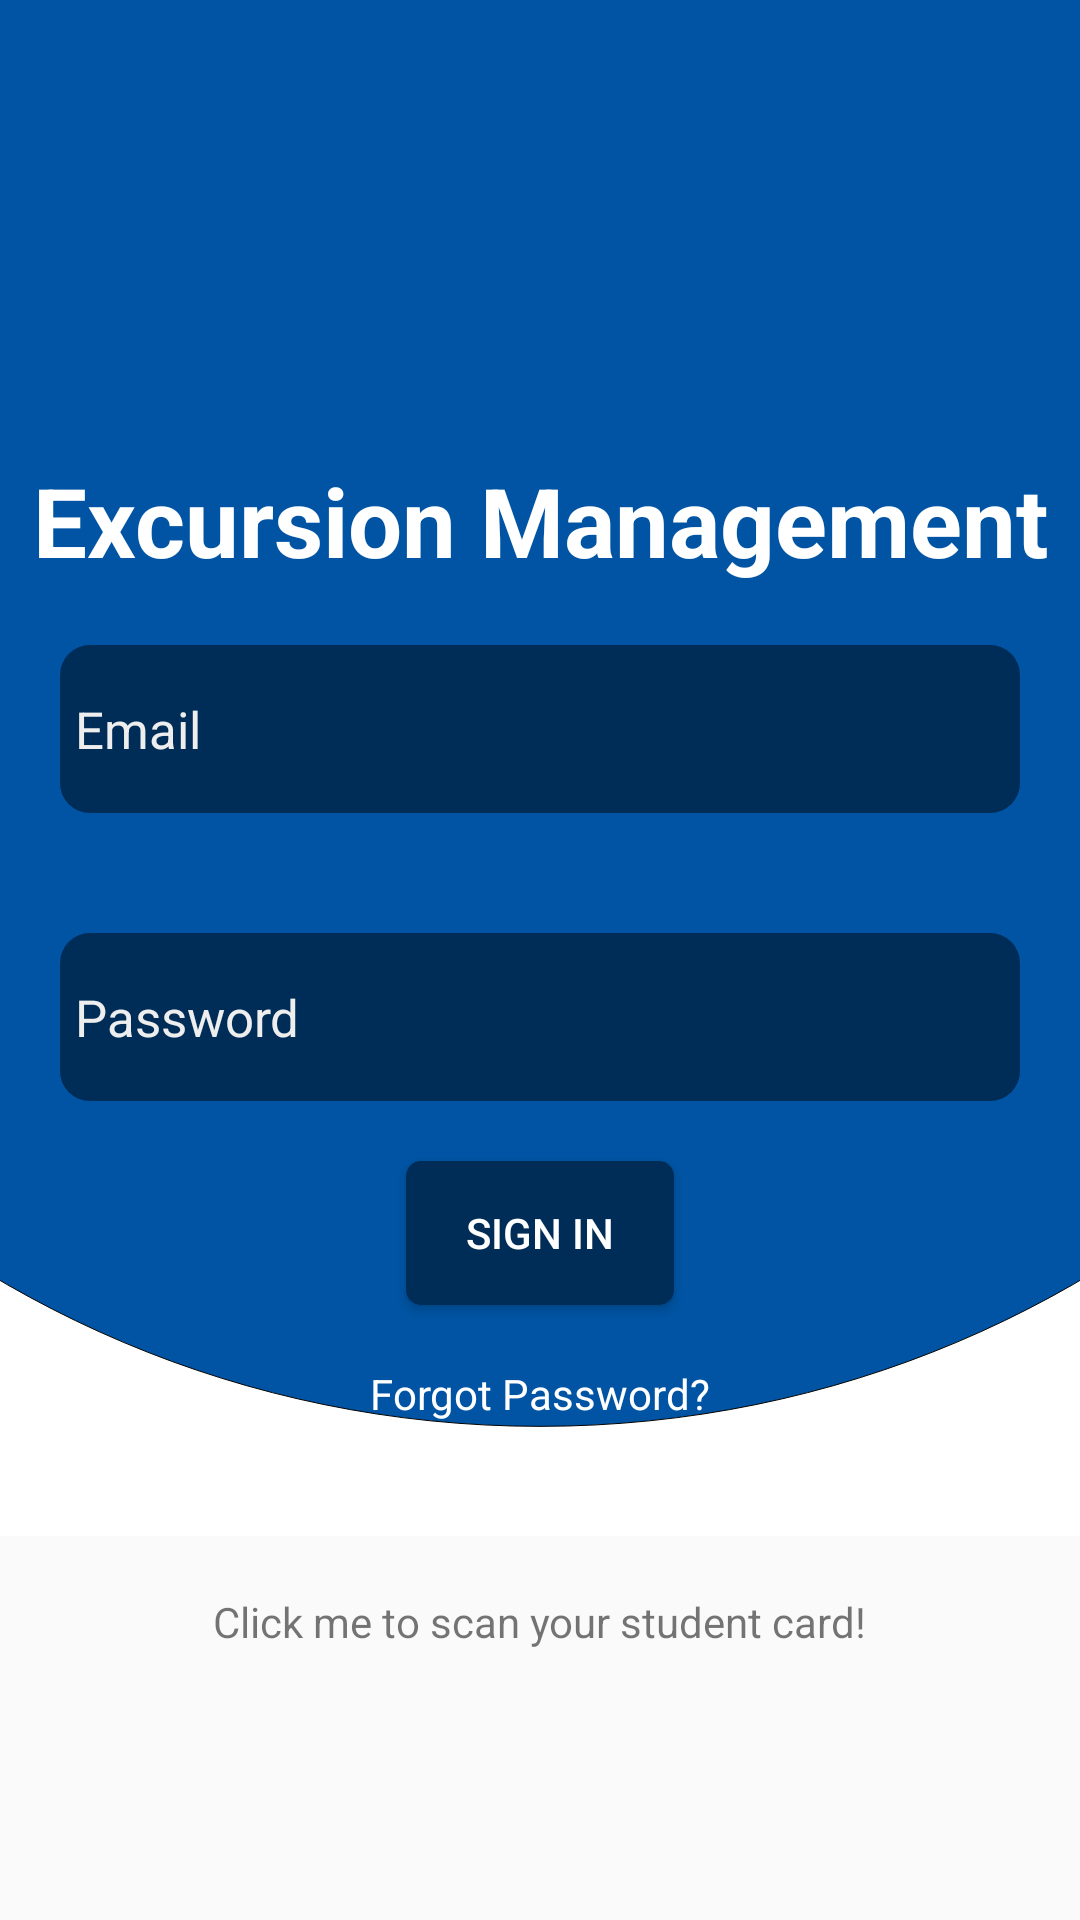

Here is an Android app screen rendered from its layout file. Give the layout XML and the strings, colors and styles it references.
<!-- AndroidManifest.xml: application theme NoActionBarTheme -->
<!-- res/layout/login.xml -->
<?xml version="1.0" encoding="utf-8"?>
<RelativeLayout xmlns:android="http://schemas.android.com/apk/res/android"
    xmlns:app="http://schemas.android.com/apk/res-auto"
    xmlns:tools="http://schemas.android.com/tools"
    android:layout_width="match_parent"
    android:layout_height="match_parent"
    tools:context=".LoginActivity">

    <LinearLayout
        android:orientation="vertical"
        android:layout_width="match_parent"
        android:layout_height="match_parent">
        <ImageView
            android:layout_weight="4"
            android:src="@drawable/ic_login_3"
            android:scaleType="centerCrop"
            android:layout_width="match_parent"
            android:layout_height="0dp"
            android:contentDescription="@string/bg_vector_blue" />
        <View
            android:layout_weight="1"
            android:layout_width="match_parent"
            android:layout_height="0dp"/>
    </LinearLayout>

    <LinearLayout
        android:gravity="center"
        android:layout_width="match_parent"
        android:layout_height="wrap_content"
        android:orientation="vertical"
        android:layout_marginTop="120dp">

        <TextView
            android:layout_width="wrap_content"
            android:layout_height="wrap_content"
            android:paddingTop="32dp"
            android:text="@string/excursion_management"
            android:textAlignment="center"
            android:textColor="@color/white"
            android:textSize="32sp"
            android:textStyle="bold" />

        <EditText
            android:id="@+id/email"
            android:textColor="#fff"
            android:textColorHint="#eee"
            android:paddingStart="5dp"
            android:paddingLeft="10dp"
            android:paddingEnd="5dp"
            android:paddingRight="10dp"
            android:hint="@string/email"
            android:layout_margin="20dp"
            android:layout_width="match_parent"
            android:layout_height="?actionBarSize"
            android:background="@drawable/rounded_corner"
            android:textSize="17sp"
            android:inputType="textEmailAddress"
            android:importantForAutofill="no" />
        <EditText
            android:id="@+id/password"
            android:textColor="#fff"
            android:textColorHint="#eee"
            android:paddingStart="5dp"
            android:paddingLeft="10dp"
            android:paddingEnd="5dp"
            android:paddingRight="10dp"
            android:hint="@string/password"
            android:inputType="textPassword"
            android:layout_margin="20dp"
            android:layout_width="match_parent"
            android:layout_height="?actionBarSize"
            android:background="@drawable/rounded_corner"
            android:textSize="17sp"
            android:importantForAutofill="no" />

        <Button
            android:id="@+id/loginButton"
            android:layout_width="wrap_content"
            android:layout_height="48dp"
            android:background="@drawable/round_corner_buttom"
            android:paddingLeft="20dp"
            android:paddingRight="20dp"
            android:text="@string/sign_in"
            android:textColor="#fff" />
        <TextView
            android:layout_marginTop="20dp"
            android:textColor="#fff"
            android:text="@string/forgot_password"
            android:layout_width="wrap_content"
            android:layout_height="wrap_content" />
    </LinearLayout>

    <LinearLayout
        android:layout_marginBottom="30dp"
        android:gravity="center"
        android:orientation="vertical"
        android:layout_alignParentBottom="true"
        android:layout_width="match_parent"
        android:layout_height="wrap_content">

        <TextView
            android:layout_marginBottom="10dp"
            android:text="@string/try_scan_me"
            android:layout_width="wrap_content"
            android:layout_height="wrap_content" />
        
        <ImageButton
            android:id="@+id/scanLogin"
            android:background="@drawable/mobile"
            android:layout_width="50dp"
            android:layout_height="50dp"
            android:contentDescription="@string/scan_login" />
    </LinearLayout>
</RelativeLayout>
<!-- resources referenced by this layout -->
<resources>
  <color name="white">#FFFFFFFF</color>
  <!-- drawable ic_login_3 (drawable) -->
  <?xml version="1.0" encoding="utf-8"?>
  <vector xmlns:android="http://schemas.android.com/apk/res/android"
      android:width="512dp"
      android:height="512dp"
      android:viewportWidth="512"
      android:viewportHeight="512">
  
      <path
          android:fillColor="#ffffff"
          android:strokeWidth="1"
          android:pathData="M0,0 L512,0 L512,512 L0,512 L0,0 Z" />
      <path
          android:fillColor="#0054a3"
          android:strokeColor="#000000"
          android:pathData="M256,-238.55 C453.166,-238.55,613,-78.7156,613,118.45 C613,315.616,453.166,475.45,256,475.45 C58.8344,475.45,-101,315.616,-101,118.45 C-101,-78.7156,58.8344,-238.55,256,-238.55 Z" />
  </vector>
  <!-- drawable round_corner_buttom (drawable) -->
  <?xml version="1.0" encoding="UTF-8"?>
  <shape xmlns:android="http://schemas.android.com/apk/res/android">
      <solid android:color="@color/deep_blue"/>
  
      <corners
          android:bottomRightRadius="5dip"
          android:bottomLeftRadius="5dip"
          android:topLeftRadius="5dip"
          android:topRightRadius="5dip"/>
  </shape>
  <!-- drawable rounded_corner (drawable) -->
  <?xml version="1.0" encoding="UTF-8"?>
  <shape xmlns:android="http://schemas.android.com/apk/res/android">
      <solid android:color="@color/deep_blue"/>
  
      <corners
          android:bottomRightRadius="10dip"
          android:bottomLeftRadius="10dip"
          android:topLeftRadius="10dip"
          android:topRightRadius="10dip"/>
  </shape>
  <string name="bg_vector_blue">background vector blue</string>
  <string name="email">Email</string>
  <string name="excursion_management">Excursion Management</string>
  <string name="forgot_password">Forgot Password?</string>
  <string name="password">Password</string>
  <string name="scan_login">Scan_login</string>
  <string name="sign_in">sign in</string>
  <string name="try_scan_me">Click me to scan your student card!</string>
  <style name="NoActionBarTheme" parent="Theme.AppCompat.Light.NoActionBar">
          
          <item name="colorPrimary">#0054a3</item>
          <item name="colorPrimaryVariant">#0054a3</item>
          <item name="colorOnPrimary">@color/white</item>
          
          <item name="colorSecondary">@color/teal_200</item>
          <item name="colorSecondaryVariant">@color/teal_700</item>
          <item name="colorOnSecondary">@color/black</item>
          
          <item name="android:statusBarColor" tools:targetApi="l">?attr/colorPrimaryVariant</item>
          
      </style>
  <color name="deep_blue">#002d57</color>
  <color name="teal_200">#FF03DAC5</color>
  <color name="teal_700">#FF018786</color>
  <color name="black">#FF000000</color>
</resources>
